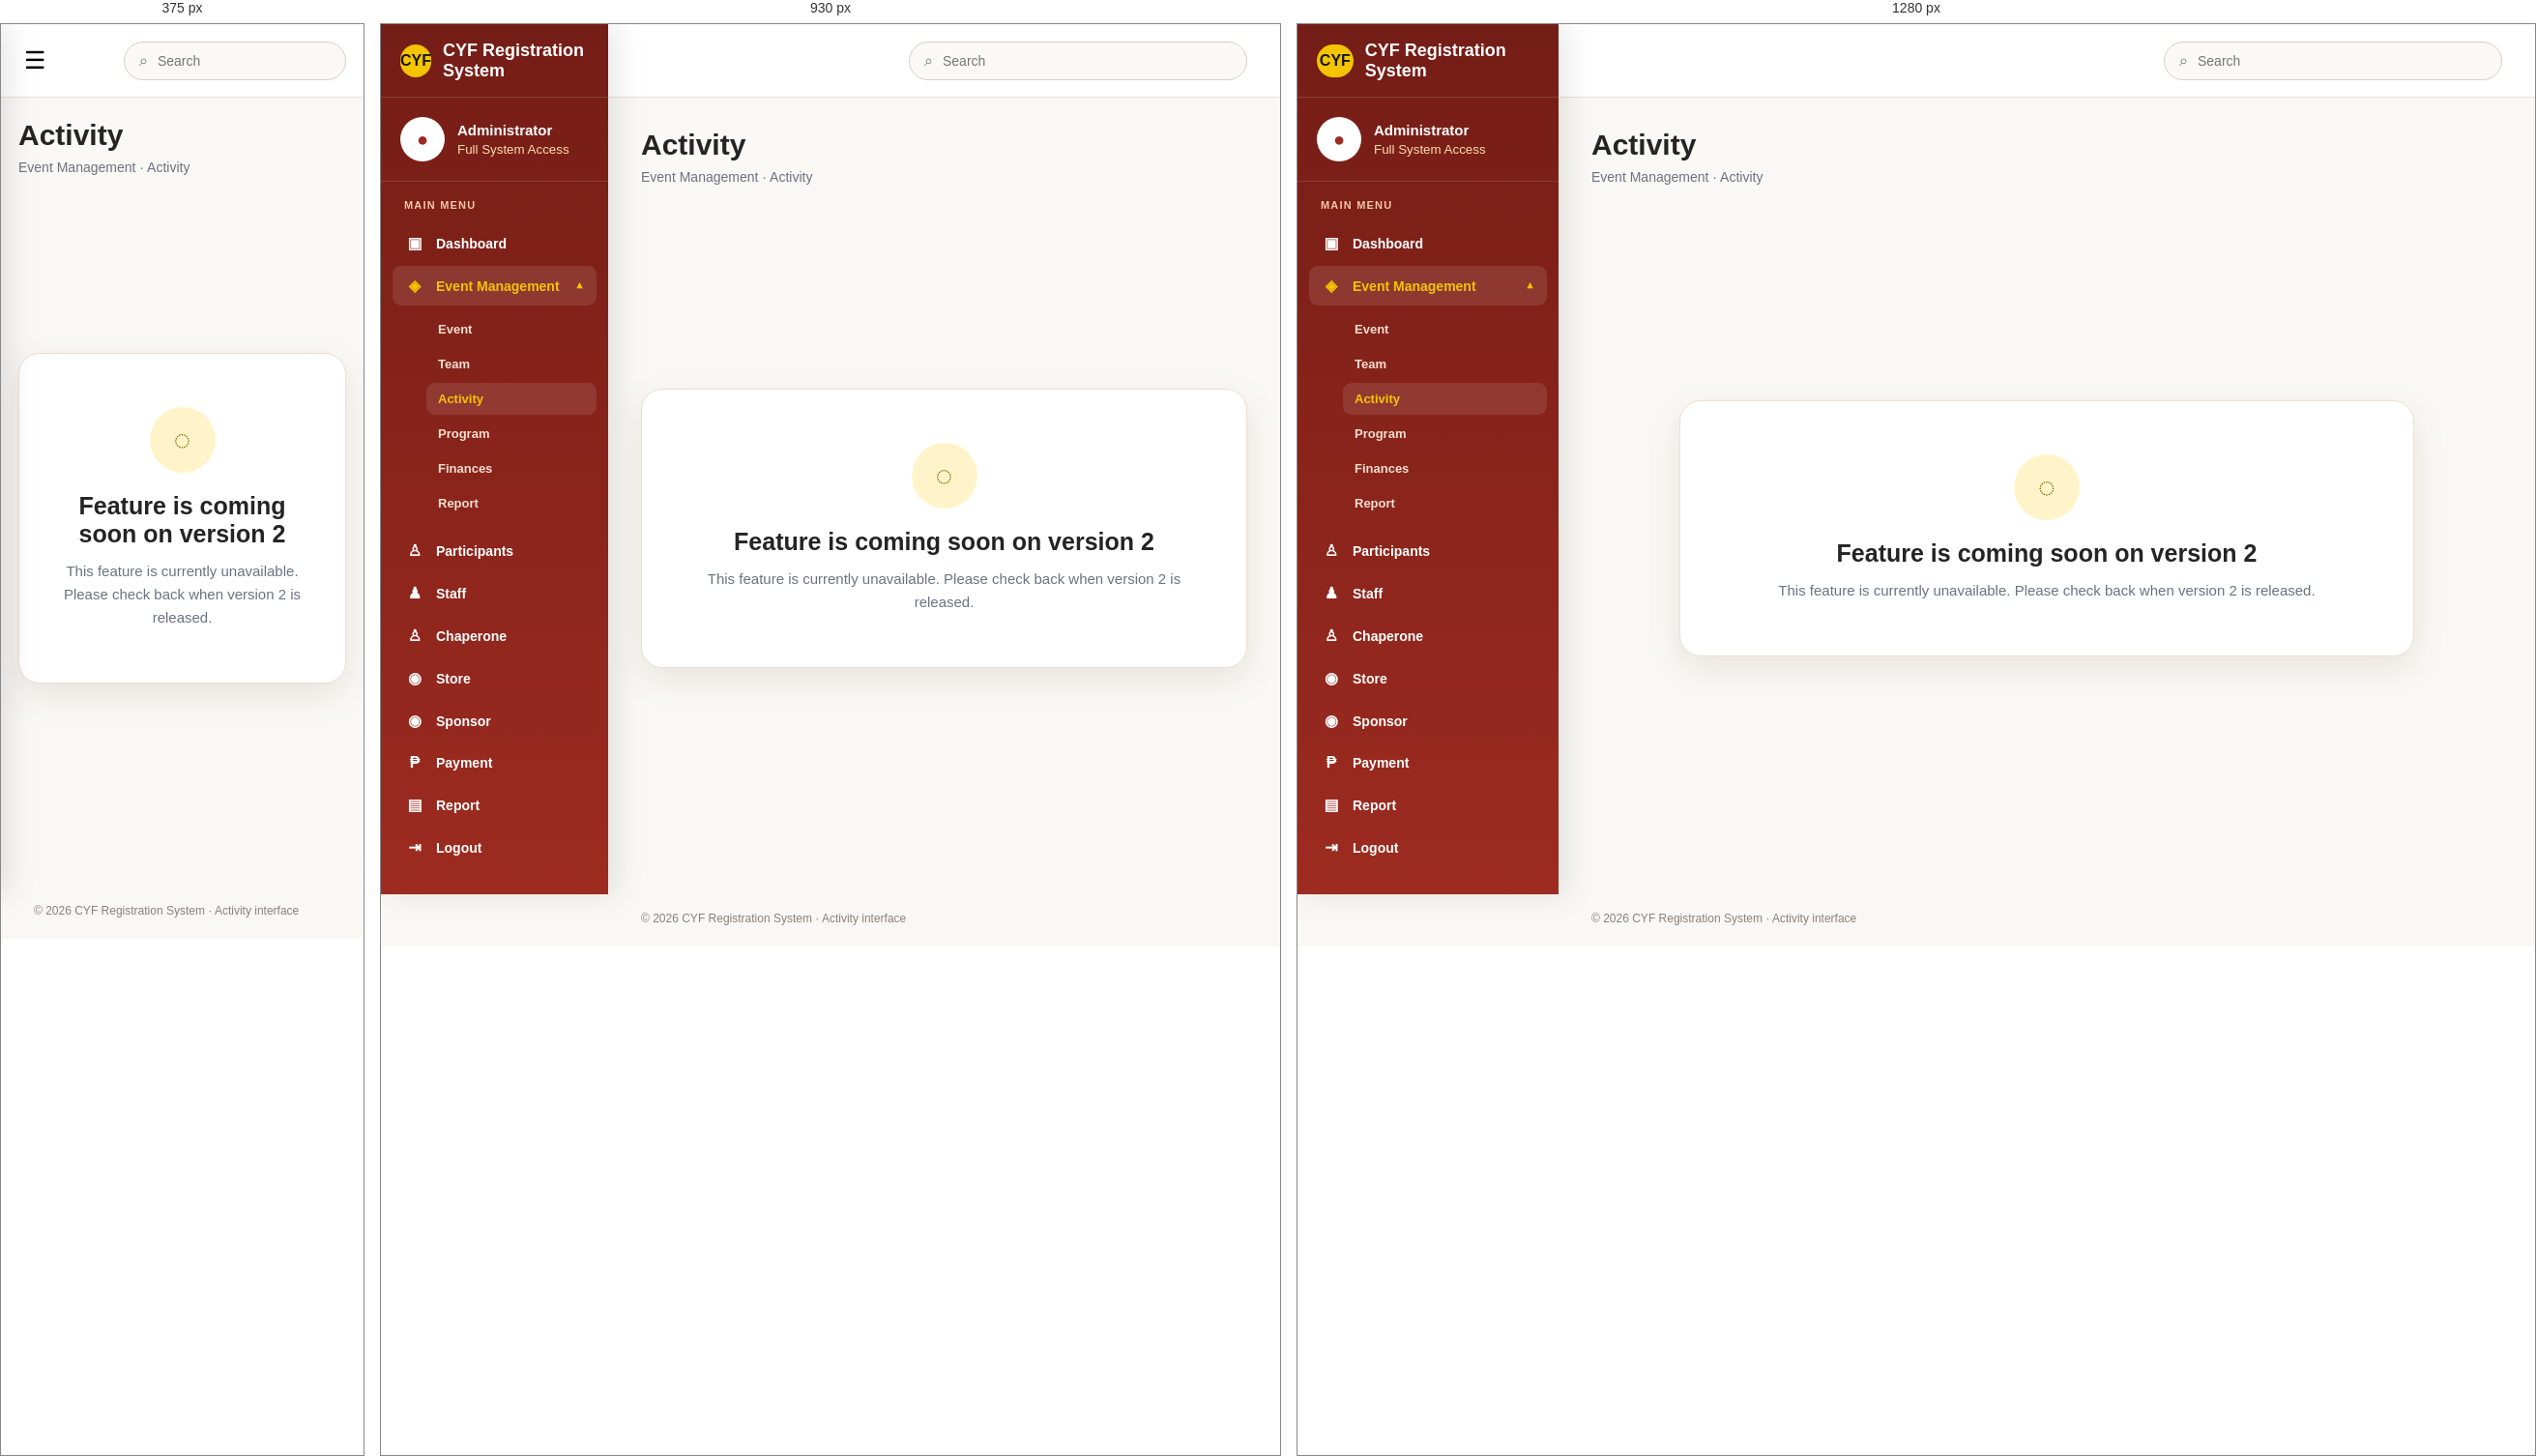
Rendered at 375 px, 930 px and 1280 px, left to right.

<!-- file: activity_event.html -->
<!DOCTYPE html>
<html lang="en">
<head>
<meta charset="UTF-8">
<meta name="viewport" content="width=device-width, initial-scale=1.0">
<title>Activity | CYF Registration System</title>
<style>
:root{--red:#9d2b20;--red-dark:#741d16;--gold:#f4c400;--white:#fff;--cream:#fffaf0;--text:#242424;--muted:#6b7280;--line:#eadfd6;--shadow:0 12px 35px rgba(76,35,20,.10)}
*{box-sizing:border-box}html,body{margin:0;min-height:100%;font-family:Arial,Helvetica,sans-serif;color:var(--text);background:#faf8f5}body{overflow-x:hidden}a{text-decoration:none;color:inherit}
.layout{display:flex;min-height:100vh}
.sidebar{width:270px;flex:0 0 270px;background:linear-gradient(180deg,var(--red-dark),var(--red));color:#fff;position:fixed;inset:0 auto 0 0;z-index:20;box-shadow:8px 0 30px rgba(0,0,0,.1);overflow-y:auto}
.brand{height:76px;display:flex;align-items:center;gap:12px;padding:0 20px;border-bottom:1px solid rgba(255,255,255,.15)}
.logo{width:45px;height:34px;border-radius:17px;background:var(--gold);color:#161616;display:grid;place-items:center;font-weight:900}.brand-title{font-weight:800;font-size:18px}
.profile{padding:20px;border-bottom:1px solid rgba(255,255,255,.13);display:flex;align-items:center;gap:13px}.avatar{width:46px;height:46px;border-radius:50%;background:#fff;color:var(--red);display:grid;place-items:center;font-size:20px;font-weight:900}.profile strong{display:block;font-size:15px}.profile small{display:block;color:#ffdcae;margin-top:4px}
.nav{padding:18px 12px}.nav-label{font-size:11px;text-transform:uppercase;letter-spacing:1.2px;color:#f4c7a5;padding:0 12px 10px;font-weight:800}.nav a,.nav-parent{width:100%;display:flex;align-items:center;gap:11px;padding:11px 12px;margin:3px 0;border-radius:9px;color:#fff;font-size:14px;font-weight:700;border:0;background:transparent;cursor:pointer;text-align:left}.nav a:hover,.nav a.active,.nav-parent:hover,.nav-group.open>.nav-parent{background:rgba(255,255,255,.10);color:var(--gold)}.nav-icon{width:22px;text-align:center;font-size:16px}.nav-parent .nav-chevron{margin-left:auto;font-size:11px;transition:.2s}.nav-group.open .nav-chevron{transform:rotate(180deg)}.subnav{display:none;padding:2px 0 6px 35px}.nav-group.open .subnav{display:block}.subnav a{font-size:13px;color:#f7ded0;padding:9px 12px}.subnav a:hover,.subnav a.active{background:rgba(255,255,255,.10);color:var(--gold)}
.sidebar-footer{position:absolute;bottom:0;left:0;right:0;padding:16px 20px;color:#ffdcae;font-size:12px;border-top:1px solid rgba(255,255,255,.12);background:linear-gradient(180deg,rgba(116,29,22,0),rgba(116,29,22,.98))}
.main{margin-left:270px;min-width:0;flex:1}.topbar{height:76px;background:#fff;border-bottom:1px solid var(--line);display:flex;align-items:center;justify-content:space-between;padding:0 34px;position:sticky;top:0;z-index:10}.menu-toggle{display:none;border:0;background:none;font-size:25px;cursor:pointer}.search{width:min(350px,42vw);height:40px;border:1px solid #d8cec5;border-radius:22px;display:flex;align-items:center;gap:8px;padding:0 15px;background:#faf9f7;color:#777}.search input{border:0;outline:0;background:transparent;width:100%;font-size:14px}
.content{padding:32px 34px 20px;max-width:1500px;margin:auto}.heading{display:flex;align-items:flex-end;justify-content:space-between;gap:20px}.heading h1{margin:0;font-size:30px}.heading p{margin:8px 0 0;color:var(--muted);font-size:14px}.notice-wrap{min-height:calc(100vh - 190px);display:grid;place-items:center}.notice-card{width:min(760px,100%);background:#fff;border:1px solid var(--line);border-radius:22px;padding:55px 35px;text-align:center;box-shadow:var(--shadow)}.notice-icon{width:68px;height:68px;margin:0 auto 20px;border-radius:50%;display:grid;place-items:center;background:#fff4c9;color:#8f5e00;font-size:30px;font-weight:900}.notice-card h2{margin:0 0 12px;font-size:25px}.notice-card p{margin:0;color:#6b7280;font-size:15px;line-height:1.6}.footer{padding:22px 34px;color:#8b8179;font-size:12px}
@media(max-width:1100px){.sidebar{width:235px;flex-basis:235px}.main{margin-left:235px}}
@media(max-width:760px){.sidebar{transform:translateX(-100%);transition:.25s;width:270px}.sidebar.open{transform:translateX(0)}.main{margin-left:0}.menu-toggle{display:block}.topbar{padding:0 18px}.content{padding:22px 18px}.heading{align-items:flex-start;flex-direction:column}.search{width:230px}.notice-wrap{min-height:calc(100vh - 190px)}.sidebar-footer{position:static}}
</style>
</head>
<body>
<div class="layout">
<aside class="sidebar" id="sidebar">
  <div class="brand"><div class="logo">CYF</div><div class="brand-title">CYF Registration System</div></div>
  <div class="profile"><div class="avatar">●</div><div><strong>Administrator</strong><small>Full System Access</small></div></div>
  <nav class="nav">
    <div class="nav-label">Main Menu</div>
    <a href="admin_dashboard.html"><span class="nav-icon">▣</span>Dashboard</a>
    <div class="nav-group open">
      <button type="button" class="nav-parent" onclick="toggleEventMenu()"><span class="nav-icon">◈</span><span>Event Management</span><span class="nav-chevron">▼</span></button>
      <div class="subnav">
        <a href="event_event.html">Event</a>
        <a href="team_event.html" class="">Team</a>
        <a href="activity_event.html" class="active">Activity</a>
        <a href="program_event.html" class="">Program</a>
        <a href="finances_event.html" class="">Finances</a>
        <a href="report_event.html" class="">Report</a>
      </div>
    </div>
    <a href="participants.html"><span class="nav-icon">♙</span>Participants</a>
    <a href="staff.html"><span class="nav-icon">♟</span>Staff</a>
    <a href="chaperone.html"><span class="nav-icon">♙</span>Chaperone</a>
    <a href="store_items.html"><span class="nav-icon">◉</span>Store</a>
    <a href="sponsor_management.html"><span class="nav-icon">◉</span>Sponsor</a>
    <a href="payment_management.html"><span class="nav-icon">₱</span>Payment</a>
    <a href="report.html"><span class="nav-icon">▤</span>Report</a>
   <a href="home.html" onclick="logout(event)">
    <span class="nav-icon">⇥</span>
    Logout
</a>
  </nav>
 
</aside>
<main class="main">
  <header class="topbar">
    <button class="menu-toggle" onclick="toggleSidebar()" aria-label="Open menu">☰</button>
    <div></div>
    <label class="search">⌕<input type="search" placeholder="Search"></label>
  </header>
  <section class="content">
    <div class="heading">
      <div><h1>Activity</h1><p>Event Management · Activity</p></div>
    </div>
    <div class="notice-wrap">
      <div class="notice-card">
        <div class="notice-icon">◌</div>
        <h2>Feature is coming soon on version 2</h2>
        <p>This feature is currently unavailable. Please check back when version 2 is released.</p>
      </div>
    </div>
  </section>
  <div class="footer">© 2026 CYF Registration System · Activity interface</div>
</main>
</div>
<script>
function toggleSidebar(){document.getElementById('sidebar').classList.toggle('open');}
function toggleEventMenu(){document.querySelector('.nav-group').classList.toggle('open');}
</script>

<script src="auth.js"></script>
</body>
</html>